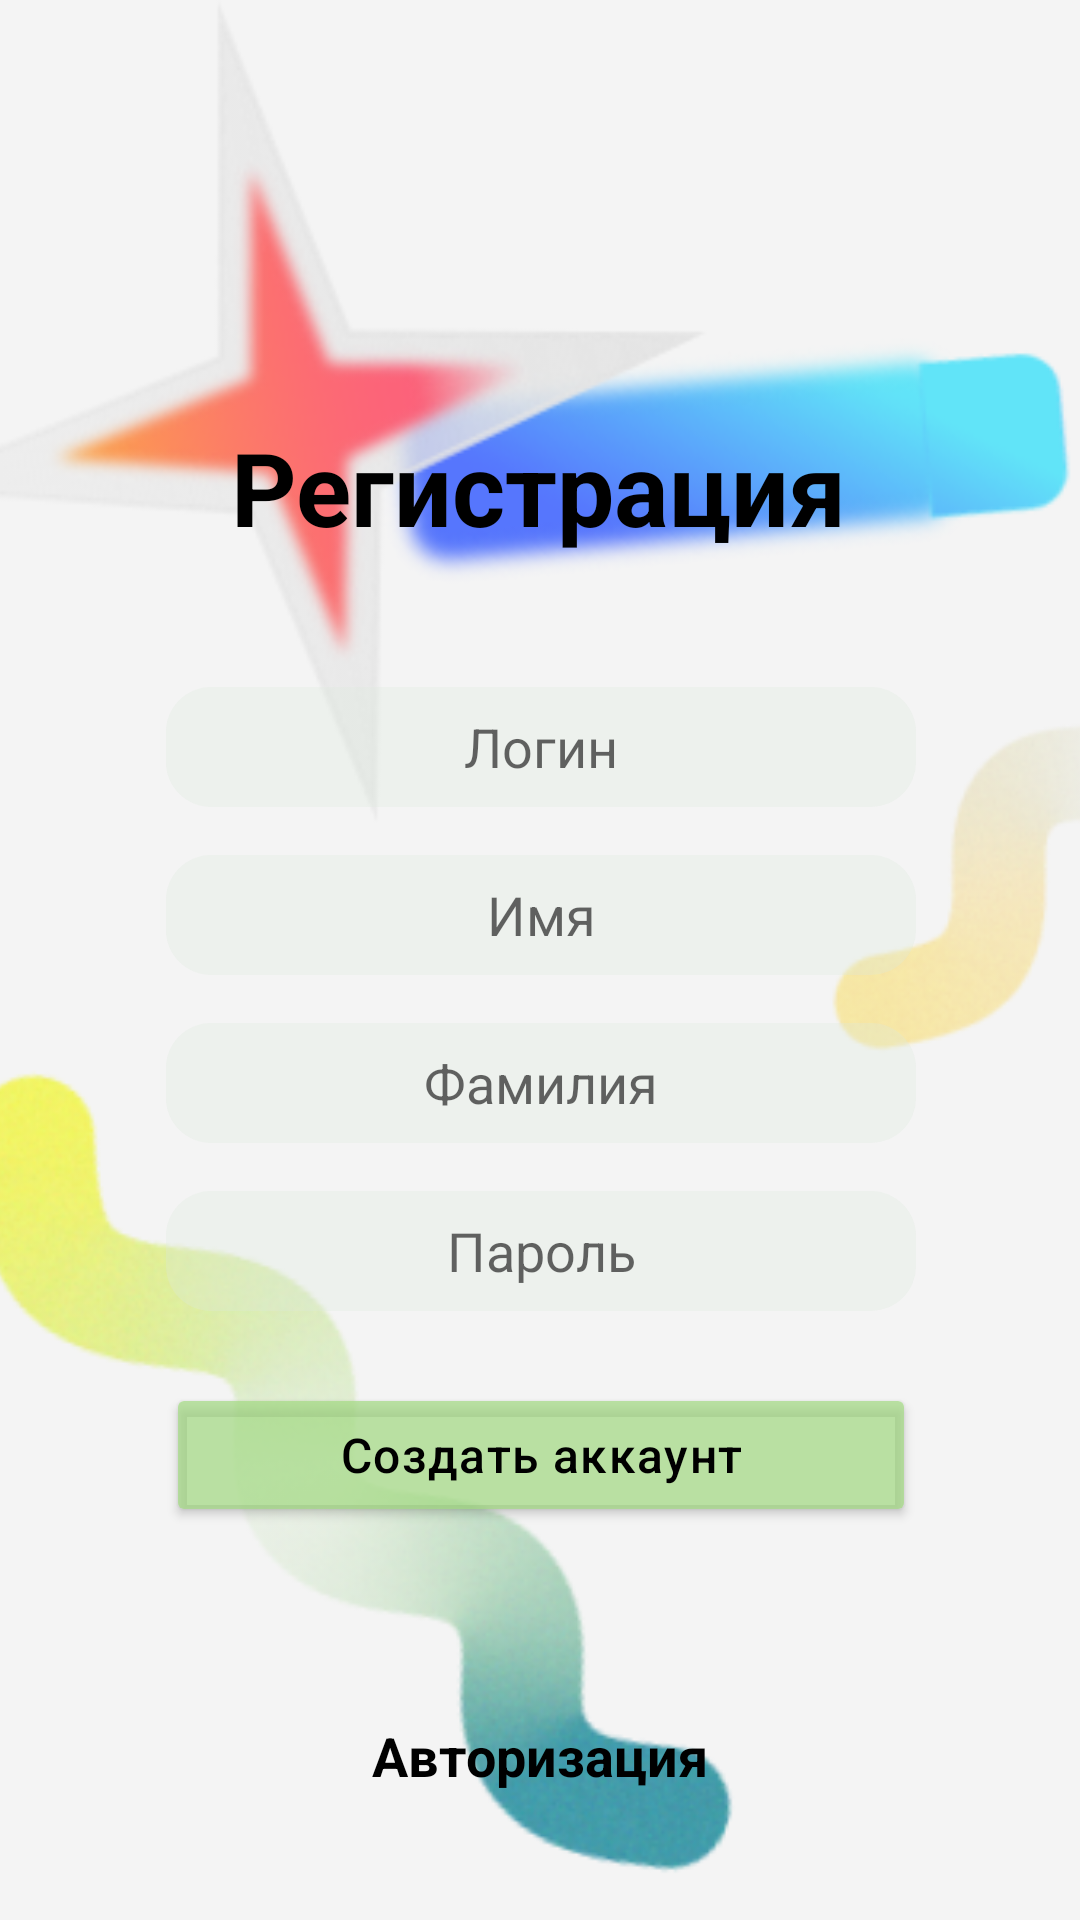

Here is an Android app screen rendered from its layout file. Give the layout XML and the strings, colors and styles it references.
<!-- AndroidManifest.xml: application theme Theme.InvestUp -->
<!-- res/layout/fragment_register.xml -->
<?xml version="1.0" encoding="utf-8"?>
<FrameLayout xmlns:android="http://schemas.android.com/apk/res/android"
    xmlns:app="http://schemas.android.com/apk/res-auto"
    xmlns:tools="http://schemas.android.com/tools"
    android:id="@+id/frameLayout"
    android:layout_width="match_parent"
    android:layout_height="match_parent"
    android:background="#FFFFFF"
    tools:context=".fragments.RegisterFragment">

    <androidx.constraintlayout.widget.ConstraintLayout
        android:layout_width="match_parent"
        android:layout_height="match_parent"
        android:background="#FFFFFF"
        android:backgroundTint="#F4F4F4">

        <ImageView
            android:id="@+id/imageView5"
            android:layout_width="0dp"
            android:layout_height="0dp"
            android:scaleType="centerCrop"
            app:layout_constraintBottom_toBottomOf="parent"
            app:layout_constraintEnd_toEndOf="parent"
            app:layout_constraintStart_toStartOf="parent"
            app:layout_constraintTop_toTopOf="parent"
            app:srcCompat="@drawable/register_bg" />

        <TextView
            android:id="@+id/textView"
            android:layout_width="wrap_content"
            android:layout_height="wrap_content"
            android:layout_marginBottom="44dp"
            android:fontFamily="sans-serif"
            android:text="@string/Register"
            android:textColor="@color/font"
            android:textSize="34sp"
            android:textStyle="bold"
            app:layout_constraintBottom_toTopOf="@+id/loginInput"
            app:layout_constraintEnd_toEndOf="@+id/nameInput"
            app:layout_constraintHorizontal_bias="0.488"
            app:layout_constraintStart_toStartOf="@+id/nameInput" />

        <Button
            android:id="@+id/confirmRegisterButton"
            android:layout_width="0dp"
            android:layout_height="wrap_content"
            android:layout_marginTop="24dp"
            android:backgroundTint="@color/buttonColorLightGreen"
            android:elevation="8dp"
            android:letterSpacing="0.03"
            android:text="@string/Create_account"
            android:textAllCaps="false"
            android:textColor="@color/black"
            android:textSize="16sp"
            app:cornerRadius="20dp"
            app:layout_constraintEnd_toEndOf="@+id/surnameInput"
            app:layout_constraintStart_toStartOf="@+id/surnameInput"
            app:layout_constraintTop_toBottomOf="@+id/passwordInput" />

        <EditText
            android:id="@+id/surnameInput"
            android:layout_width="0dp"
            android:layout_height="40dp"
            android:layout_marginTop="16dp"
            android:autofillHints=""
            android:background="@drawable/input_shape"
            android:ems="10"
            android:hint="@string/Hint_surname"
            android:inputType="textPersonName"
            android:minHeight="48dp"
            android:textAlignment="center"
            app:layout_constraintEnd_toEndOf="@+id/nameInput"
            app:layout_constraintHorizontal_bias="1.0"
            app:layout_constraintStart_toStartOf="@+id/nameInput"
            app:layout_constraintTop_toBottomOf="@+id/nameInput" />

        <EditText
            android:id="@+id/nameInput"
            android:layout_width="250dp"
            android:layout_height="40dp"
            android:autofillHints=""
            android:background="@drawable/input_shape"
            android:ems="10"
            android:hint="@string/Hint_firstname"
            android:inputType="textPersonName"
            android:minHeight="48dp"
            android:textAlignment="center"
            app:layout_constraintBottom_toBottomOf="parent"
            app:layout_constraintEnd_toEndOf="parent"
            app:layout_constraintHorizontal_bias="0.503"
            app:layout_constraintStart_toStartOf="parent"
            app:layout_constraintTop_toTopOf="parent"
            app:layout_constraintVertical_bias="0.475" />

        <EditText
            android:id="@+id/passwordInput"
            android:layout_width="0dp"
            android:layout_height="40dp"
            android:layout_marginTop="16dp"
            android:autofillHints=""
            android:background="@drawable/input_shape"
            android:ems="10"
            android:hint="@string/Hint_password"
            android:inputType="textPassword"
            android:minHeight="48dp"
            android:textAlignment="center"
            app:layout_constraintEnd_toEndOf="@+id/nameInput"
            app:layout_constraintHorizontal_bias="0.0"
            app:layout_constraintStart_toStartOf="@+id/nameInput"
            app:layout_constraintTop_toBottomOf="@+id/surnameInput" />

        <EditText
            android:id="@+id/loginInput"
            android:layout_width="0dp"
            android:layout_height="40dp"
            android:layout_marginBottom="16dp"
            android:autofillHints=""
            android:background="@drawable/input_shape"
            android:ems="10"
            android:hint="@string/Hint_login"
            android:inputType="textPersonName"
            android:minHeight="48dp"
            android:textAlignment="center"
            app:layout_constraintBottom_toTopOf="@+id/nameInput"
            app:layout_constraintEnd_toEndOf="@+id/nameInput"
            app:layout_constraintHorizontal_bias="0.502"
            app:layout_constraintStart_toStartOf="@+id/nameInput" />

        <TextView
            android:id="@+id/toLoginButton"
            android:layout_width="wrap_content"
            android:layout_height="wrap_content"
            android:layout_marginTop="64dp"
            android:text="@string/Authorize"
            android:textColor="@color/black"
            android:textSize="18sp"
            android:textStyle="bold"
            app:layout_constraintEnd_toEndOf="parent"
            app:layout_constraintStart_toStartOf="parent"
            app:layout_constraintTop_toBottomOf="@+id/confirmRegisterButton" />

    </androidx.constraintlayout.widget.ConstraintLayout>
</FrameLayout>
<!-- resources referenced by this layout -->
<resources>
  <color name="black">#FF000000</color>
  <color name="buttonColorLightGreen">#B3A1D981</color>
  <color name="font">#000000</color>
  <!-- drawable input_shape (drawable) -->
  <?xml version="1.0" encoding="utf-8"?>
  <shape xmlns:android="http://schemas.android.com/apk/res/android"
      android:shape="rectangle"
      android:padding="10dp">
  
      <solid android:color="#4DDBE9D9" />
      <corners
          android:bottomRightRadius="15dp"
          android:bottomLeftRadius="15dp"
          android:topLeftRadius="15dp"
          android:topRightRadius="15dp" />
  </shape>
  <!-- drawable register_bg: png bitmap (drawable, 90499 bytes) -->
  <string name="Authorize">Авторизация</string>
  <string name="Create_account">Создать аккаунт</string>
  <string name="Hint_firstname">Имя</string>
  <string name="Hint_login">Логин</string>
  <string name="Hint_password">Пароль</string>
  <string name="Hint_surname">Фамилия</string>
  <string name="Register">Регистрация</string>
  <style name="Theme.InvestUp" parent="Theme.MaterialComponents.DayNight.DarkActionBar">
          
          <item name="colorPrimary">@color/theme</item>
          <item name="colorPrimaryVariant">@color/theme</item>
          <item name="titleTextColor">@color/black</item>
  
          
          <item name="colorSecondary">@color/teal_200</item>
          <item name="colorSecondaryVariant">@color/teal_700</item>
          <item name="colorOnSecondary">@color/black</item>
  
  
          
          <item name="android:statusBarColor">?attr/colorPrimaryVariant</item>
          
      </style>
  <color name="theme">#3FBA44</color>
  <color name="teal_200">#FF03DAC5</color>
  <color name="teal_700">#FF018786</color>
</resources>
